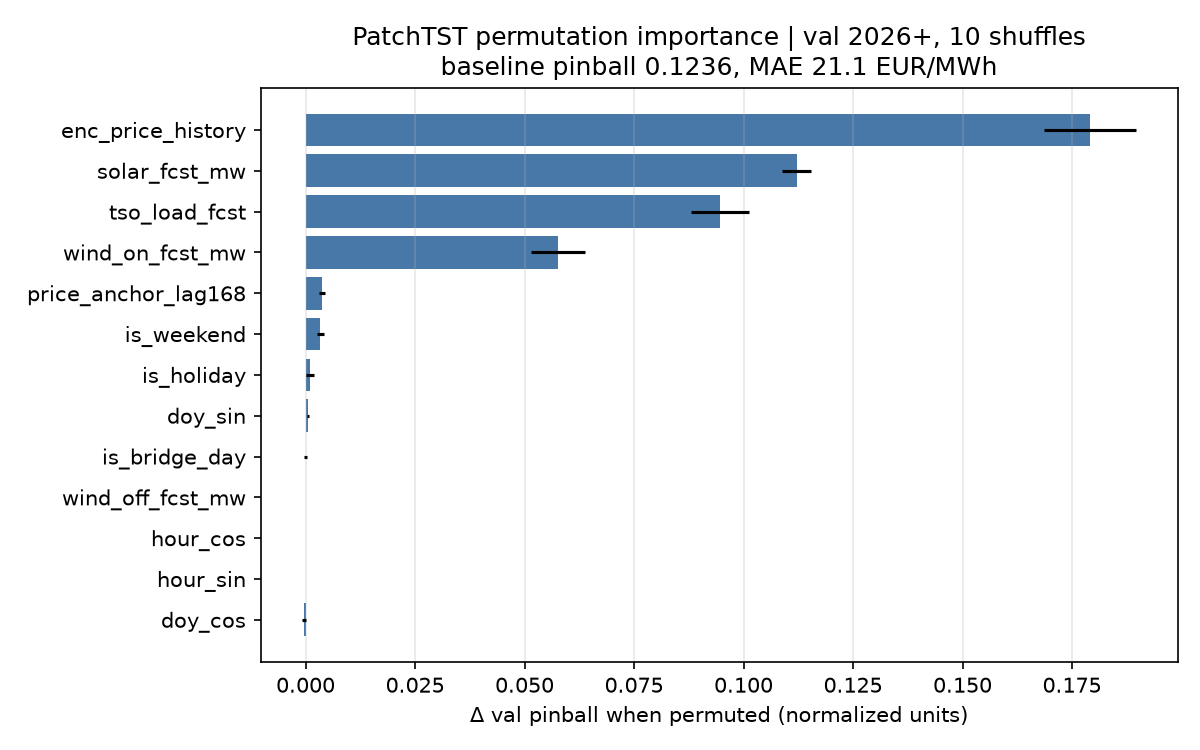

Source data for this figure (header and first rows):
feature, delta_pinball, delta_pinball_std, delta_mae_eur, delta_mae_std
enc_price_history, 0.1791, 0.01046, 26.15, 1.496
solar_fcst_mw, 0.1121, 0.003314, 15.18, 0.4918
tso_load_fcst, 0.09467, 0.006595, 13.86, 0.9628
wind_on_fcst_mw, 0.05766, 0.006146, 8.277, 0.8911
price_anchor_lag168, 0.0037, 0.0006436, 0.548, 0.1227
is_weekend, 0.003347, 0.0007912, 0.7972, 0.1671
is_holiday, 0.001002, 0.0008606, 0.07117, 0.07841
doy_sin, 0.0005245, 0.0002498, 0.09868, 0.03194
is_bridge_day, 3.0133873224258423e-05, 0.0003917, 0.005452, 0.05827
hour_sin, 0.0, 0.0, 0.0, 0.0
hour_cos, 0.0, 0.0, 0.0, 0.0
wind_off_fcst_mw, 0.0, 0.0, 0.0, 0.0
doy_cos, -0.0002937, 0.0004644, -0.09675, 0.0761
